Run: headless pygame with SDL's dummy video driver; simulated clock (each Clock.tick advances the game by its frame time, no real sleeping); random seed 0; keys injected as events and as key.get_pressed() state; mouse plan: one left click at the window centre at the start of phase 2, then a move to the lower-right quarter at the start of phase 3.
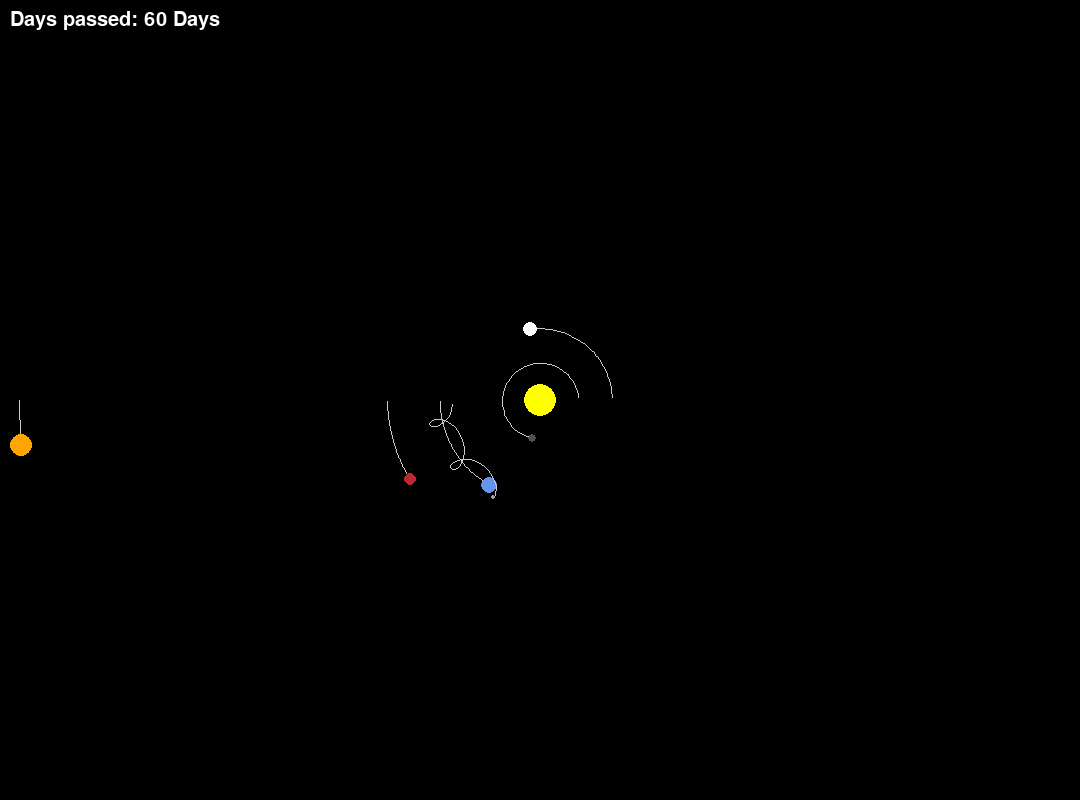
Frame 1 of 4 · flips 1–60 · no input
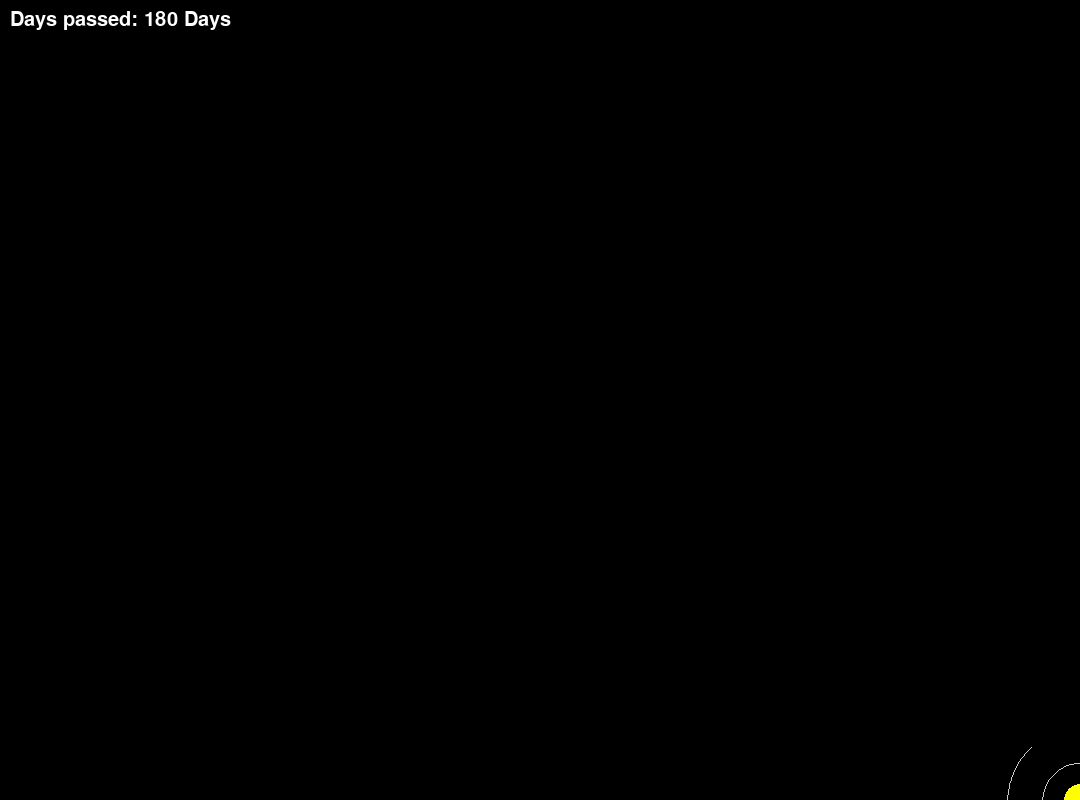
Frame 2 of 4 · flips 61–180 · clicked the window centre · tapped SPACE, RETURN · held RIGHT (→), D
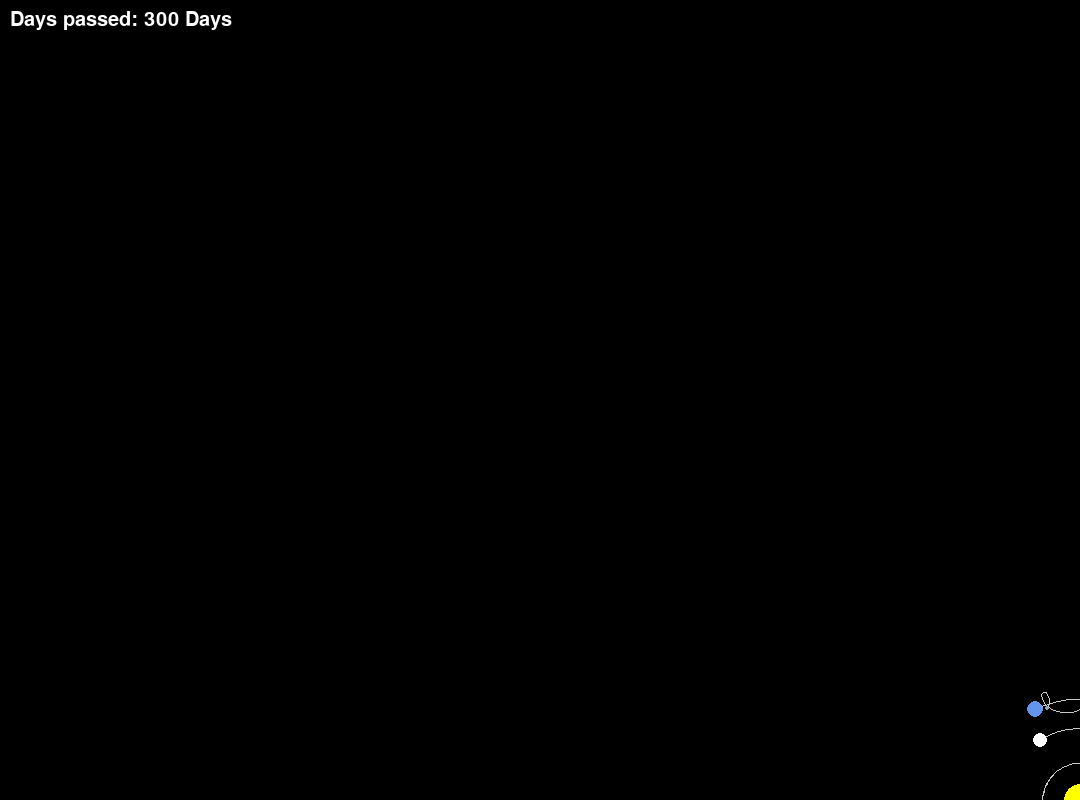
Frame 3 of 4 · flips 181–300 · moved the mouse to the lower-right quarter · held DOWN (↓), S
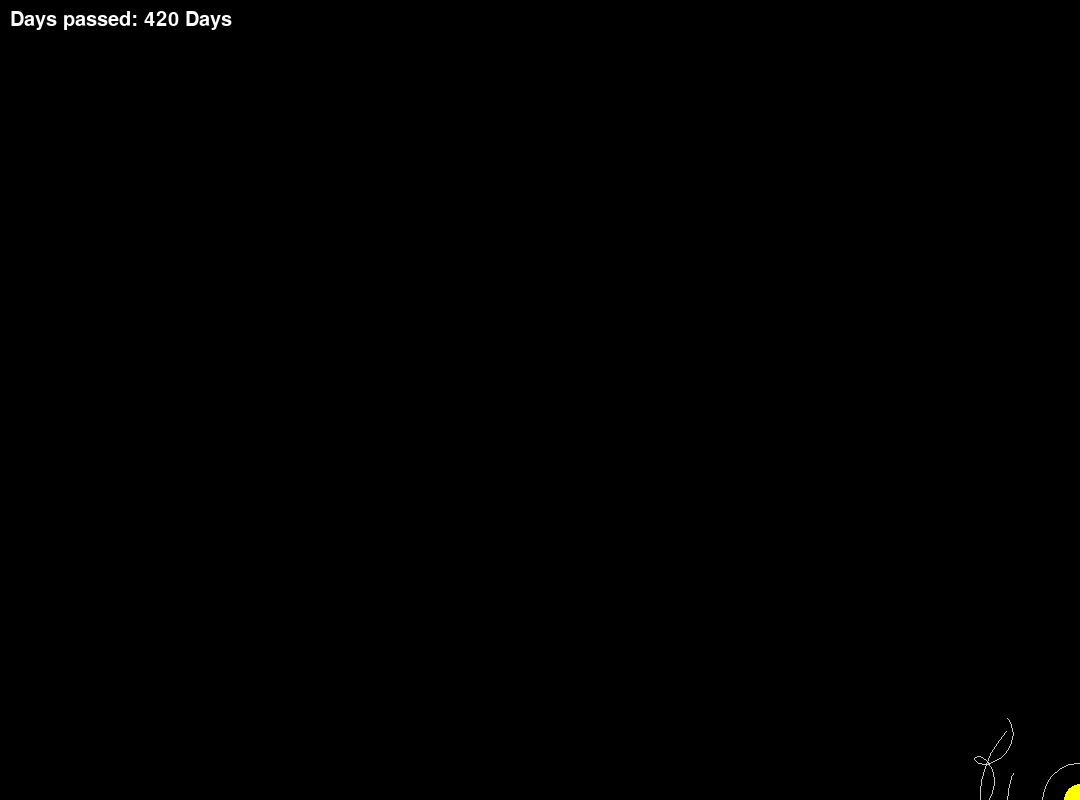
Frame 4 of 4 · flips 301–420 · held LEFT (←), A, UP (↑), W

The pygame program that drew these frames:

import pygame
import math

pygame.init()

WIDTH, HEIGHT = 1080, 800
WIN = pygame.display.set_mode((WIDTH, HEIGHT))
pygame.display.set_caption("AstroLab")

# constant
AU = 149.6e6 * 1000
G = 6.67428e-11

# variables
SCALE = 100 / AU  # 100 / AU is 1AU = 100 pixels. Adjust the scale if needed
TIMESTEP = 3600 * 24  # 3600 * 24 = 1 day per frame. Adjust the timestep to slow down the simulation

# colors
c_sun = (255, 255, 0)
c_earth = (100, 149, 237)
c_mars = (188, 39, 50)
c_mercury = (80, 78, 81)
c_venus = (255, 255, 255)
c_jupiter = (255, 165, 0)
c_saturn = (204, 204, 102)
c_uranus = (173, 216, 230)
c_neptune = (65, 105, 225)
c_moon = (145, 163, 176)

# font
pygame.font.init()
font = pygame.font.SysFont("comicsans", 30)

# New variables for zoom control
zoom_factor = 0.05  # How much each scroll zooms in or out


class Planet:
    def __init__(self, x, y, radius, color, mass):
        self.x = x
        self.y = y
        self.radius = radius
        self.color = color
        self.mass = mass
        self.orbit = []
        self.sun = False
        self.distance_to_sun = 0
        self.x_velocity = 0
        self.y_velocity = 0

    def draw(self, win, ofx, ofy):
        x = self.x * SCALE + WIDTH / 2
        y = self.y * SCALE + HEIGHT / 2

        if len(self.orbit) > 100:
            self.orbit.pop(0)
            self.orbit.pop(0)

        if len(self.orbit) > 2:
            updated_points = [(point[0] * SCALE + WIDTH / 2 + ofx, point[1] * SCALE + HEIGHT / 2 + ofy) for point in
                              self.orbit]
            pygame.draw.lines(win, (201, 201, 201), False, updated_points, 1)

        pygame.draw.circle(win, self.color, (int(x) + ofx, int(y) + ofy), self.radius * SCALE * AU / 200)

    def attraction(self, other):
        other_x, other_y = other.x, other.y
        distance_x = other_x - self.x
        distance_y = other_y - self.y
        distance = math.sqrt(distance_x ** 2 + distance_y ** 2)

        if other.sun:
            self.distance_to_sun = distance

        force = G * self.mass * other.mass / distance ** 2
        theta = math.atan2(distance_y, distance_x)  # theta is the angle
        force_x = math.cos(theta) * force
        force_y = math.sin(theta) * force
        return force_x, force_y

    def update_position(self, planets):
        if not self.sun:
            total_fx = total_fy = 0
            for planet in planets:
                if self == planet:
                    continue

                fx, fy = self.attraction(planet)
                total_fx += fx
                total_fy += fy

            self.x_velocity += total_fx / self.mass * TIMESTEP
            self.y_velocity += total_fy / self.mass * TIMESTEP

            self.x += self.x_velocity * TIMESTEP
            self.y += self.y_velocity * TIMESTEP
            self.orbit.append((self.x, self.y))


class Moon(Planet):
    def __init__(self, host_planet, radius, color, mass, distance_from_planet):
        super().__init__(host_planet.x, host_planet.y, radius, color, mass)
        self.host_planet = host_planet
        self.distance_from_planet = distance_from_planet
        self.angle = 0
        self.days_per_orbit = 27.3
        self.radians_per_day = (2 * math.pi) / self.days_per_orbit

    def update_position(self, _):
        self.angle += self.radians_per_day * (TIMESTEP / 86400)
        self.angle %= 2 * math.pi
        self.x = self.host_planet.x + math.cos(self.angle) * self.distance_from_planet
        self.y = self.host_planet.y + math.sin(self.angle) * self.distance_from_planet
        self.orbit.append((self.x, self.y))


def main():
    global SCALE  # Make SCALE modifiable globally
    running = True
    clock = pygame.time.Clock()

    sun = Planet(0, 0, 32, c_sun, 1.98892 * 10 ** 30)  # Sun
    sun.sun = True

    mercury = Planet(0.387 * AU, 0, 8, c_mercury, 3.30 * 10 ** 23)  # Mercury
    mercury.y_velocity = -47.4 * 1000

    venus = Planet(0.723 * AU, 0, 14, c_venus, 4.8685 * 10 ** 24)  # Venus
    venus.y_velocity = -35.02 * 1000

    earth = Planet(-1 * AU, 0, 16, c_earth, 5.9742 * 10 ** 24)  # Earth
    earth.y_velocity = 29.783 * 1000

    mars = Planet(-1.524 * AU, 0, 12, c_mars, 6.39 * 10 ** 23)  # Mars
    mars.y_velocity = 24.077 * 1000

    jupiter = Planet(-5.204 * AU, 0, 22, c_jupiter, 1.898 * 10 ** 27)
    jupiter.y_velocity = 13.06 * 1000

    saturn = Planet(-9.582 * AU, 0, 24, c_saturn, 5.683 * 10 ** 26)
    saturn.y_velocity = 9.68 * 1000

    uranus = Planet(-19.218 * AU, 0, 26, c_uranus, 8.681 * 10 ** 25)
    uranus.y_velocity = 6.80 * 1000

    neptune = Planet(30.110 * AU, 0, 34, c_neptune, 1.024 * 10 ** 26)
    neptune.y_velocity = -5.43 * 1000

    planets = [sun, mercury, venus, earth, mars, jupiter, saturn, uranus, neptune]
    moon = Moon(earth, 4, c_moon, 7.34767309 * 10 ** 22, 0.00257 * AU * 50)

    days_passed = 0
    ofx, ofy = 0, 0
    currx, curry = pygame.mouse.get_pos()

    while running:
        clock.tick(60)
        WIN.fill((0, 0, 0))

        for planet in planets:
            planet.update_position(planets)
            planet.draw(WIN, ofx, ofy)

        moon.update_position(None)
        moon.draw(WIN, ofx, ofy)

        for event in pygame.event.get():
            if event.type == pygame.QUIT:
                running = False

            elif event.type == pygame.MOUSEBUTTONDOWN:
                # Zoom in
                if event.button == 4:
                    SCALE *= (1 + zoom_factor)
                # Zoom out
                if event.button == 5:
                    SCALE /= (1 + zoom_factor)
                if event.type == pygame.MOUSEBUTTONDOWN:
                    currx = pygame.mouse.get_pos()[0] - ofx
                    curry = pygame.mouse.get_pos()[1] - ofy
            if event.type == pygame.MOUSEMOTION:
                if pygame.mouse.get_pressed()[0]:
                    ofx = pygame.mouse.get_pos()[0] - currx
                    ofy = pygame.mouse.get_pos()[1] - curry

        days_passed += TIMESTEP / (3600 * 24)
        days_text = font.render(f"Days passed: {int(days_passed)} Days", True, (255, 255, 255))
        WIN.blit(days_text, (10, 10))

        pygame.display.update()

    pygame.quit()


main()
